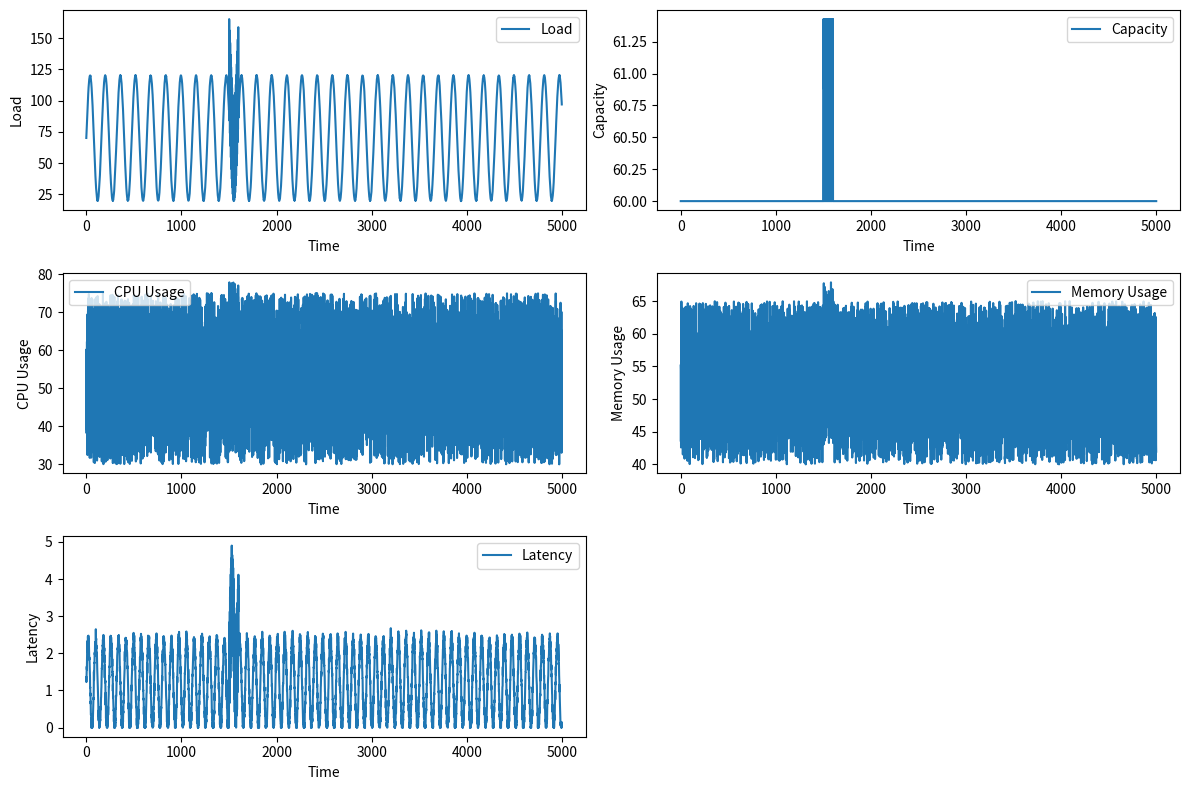

Python code for this plot:
# LEGACY PORT (Track L) -- verbatim copy of /home/ubuntu/simulations/redisk8s/timeseries/Pytorch/lstm_transfer/environment.py:1-140
# original sha256 a3040708deed75da6c9440961215d7c205f3527340e3dc23daa0e9ca7bf06b1c
# role: imported by lstm_transfer/lstm_transfer.py
# changes: none; nothing else. Regenerate/verify with tuning/legacy/port_sources.py and tests/test_legacy.py.
import numpy as np
import matplotlib.pyplot as plt

class Environment:
    def __init__(self):
        self.time = 0
        self.num_vms = 6  # Starting number of VMs
        self.load_amplitude = 50
        self.load_period = 1000 / (2 * np.pi)
        self.cpu_range = (30, 75)
        self.memory_range = (40, 65)
        self.latency_amplitude = 1.2
        self.spike_position = 1500
        self.spike_length = 100
        self.spike_amplitude = 3
        self.load_spike_amplitude = 80
        self.load_offset = 20  # Ensure load doesn't go near zero

    # --- Load Function ---
    def load(self, t):
        load = self.load_amplitude * np.sin(2 * np.pi * t / self.load_period) + self.load_amplitude + self.load_offset
        load += np.random.normal(0, 0.2)
        if self.spike_position <= t < self.spike_position + self.spike_length:
            load += self.load_spike_amplitude * np.abs(np.sin(2 * np.pi * 10 * (t - self.spike_position) / self.spike_length))
        return max(load, 0)

    # --- Capacity Function ---
    def capacity(self, t):
        capacity = 10 * self.num_vms
        if self.spike_position <= t < self.spike_position + self.spike_length:
            capacity += self.spike_amplitude * 0.5 * np.abs(np.sin(2 * np.pi * 20 * (t - self.spike_position) / self.spike_length))
        return max(capacity, 0)

    # --- CPU Usage Function ---
    def cpu_usage(self, t):
        cpu_usage = np.random.uniform(*self.cpu_range)
        if self.spike_position <= t < self.spike_position + self.spike_length:
            cpu_usage += self.spike_amplitude
        return max(cpu_usage, 0)

    # --- Memory Usage Function ---
    def memory_usage(self, t):
        memory_usage = np.random.uniform(*self.memory_range)
        if self.spike_position <= t < self.spike_position + self.spike_length:
            memory_usage += self.spike_amplitude
        return max(memory_usage, 0)

    # --- Latency Function ---
    def latency(self, t):
        latency = self.latency_amplitude * np.sin(2 * np.pi * 2 * t / self.load_period) + self.latency_amplitude
        latency += np.random.normal(0, 0.1)
        if self.spike_position <= t < self.spike_position + self.spike_length:
            latency += self.spike_amplitude * 0.8 * np.abs(np.sin(2 * np.pi * 20 * (t - self.spike_position) / self.spike_length))
        return max(latency, 0)

    # --- Step Function (Fixed to Ensure Full Evaluation) ---
    def step(self, action):
        """
        Perform an action in the environment and calculate the next state, reward, and other metrics.

        Parameters:
        - action: int (0 = scale down, 1 = no change, 2 = scale up)

        Returns:
        - next_state: np.array (contains [load, capacity, cpu_usage, memory_usage, latency, num_vms])
        - reward: float (overall reward combining load, latency, VM, CPU, and memory factors)
        - load_reward: float (reward based on load)
        - latency_penalty: float (penalty for high latency)
        - vm_penalty: float (penalty for number of VMs)
        - cpu_penalty: float (penalty for high CPU usage)
        - memory_penalty: float (penalty for high memory usage)
        - done: bool (whether the simulation is finished)
        """
        # Adjust the number of VMs based on the action
        if action == 0 and self.num_vms > 1:
            self.num_vms -= 1
        elif action == 2 and self.num_vms < 20:
            self.num_vms += 1

        self.time += 1  # Increment time step

        # Retrieve metrics for the next state
        next_load = self.load(self.time)
        next_capacity = self.capacity(self.time)
        next_cpu_usage = self.cpu_usage(self.time)
        next_memory_usage = self.memory_usage(self.time)
        next_latency = self.latency(self.time)

        # Reward function components
        load_reward = 3.0 * next_load
        latency_penalty = -5.0 * next_latency
        vm_penalty = -10.0 * self.num_vms
        cpu_penalty = -0.5 * next_cpu_usage
        memory_penalty = -0.5 * next_memory_usage

        reward = load_reward + latency_penalty + vm_penalty + cpu_penalty + memory_penalty

        # Ensure evaluation runs for the full 5000 steps
        done = self.time >= 5000

        next_state = np.array([next_load, next_capacity, next_cpu_usage, next_memory_usage, next_latency, self.num_vms])

        return next_state, reward, load_reward, latency_penalty, vm_penalty, cpu_penalty, memory_penalty, done

    # --- Reset Function ---
    def reset(self):
        self.time = 0
        self.num_vms = 6
        initial_load = self.load(self.time)
        initial_capacity = self.capacity(self.time)
        initial_cpu_usage = self.cpu_usage(self.time)
        initial_memory_usage = self.memory_usage(self.time)
        initial_latency = self.latency(self.time)
        initial_state = np.array([initial_load, initial_capacity, initial_cpu_usage, initial_memory_usage, initial_latency, self.num_vms])
        return initial_state

# --- Visualization of Environment Metrics ---
if __name__ == "__main__":
    env = Environment()
    time_steps = range(5000)

    metrics = {
        "Load": [env.load(t) for t in time_steps],
        "Capacity": [env.capacity(t) for t in time_steps],
        "CPU Usage": [env.cpu_usage(t) for t in time_steps],
        "Memory Usage": [env.memory_usage(t) for t in time_steps],
        "Latency": [env.latency(t) for t in time_steps],
    }

    plt.figure(figsize=(12, 8))
    for idx, (metric, values) in enumerate(metrics.items(), 1):
        plt.subplot(3, 2, idx)
        plt.plot(time_steps, values, label=metric)
        plt.xlabel("Time")
        plt.ylabel(metric)
        plt.legend()

    plt.tight_layout()
    plt.savefig("environment_metrics.png")
    plt.show()
